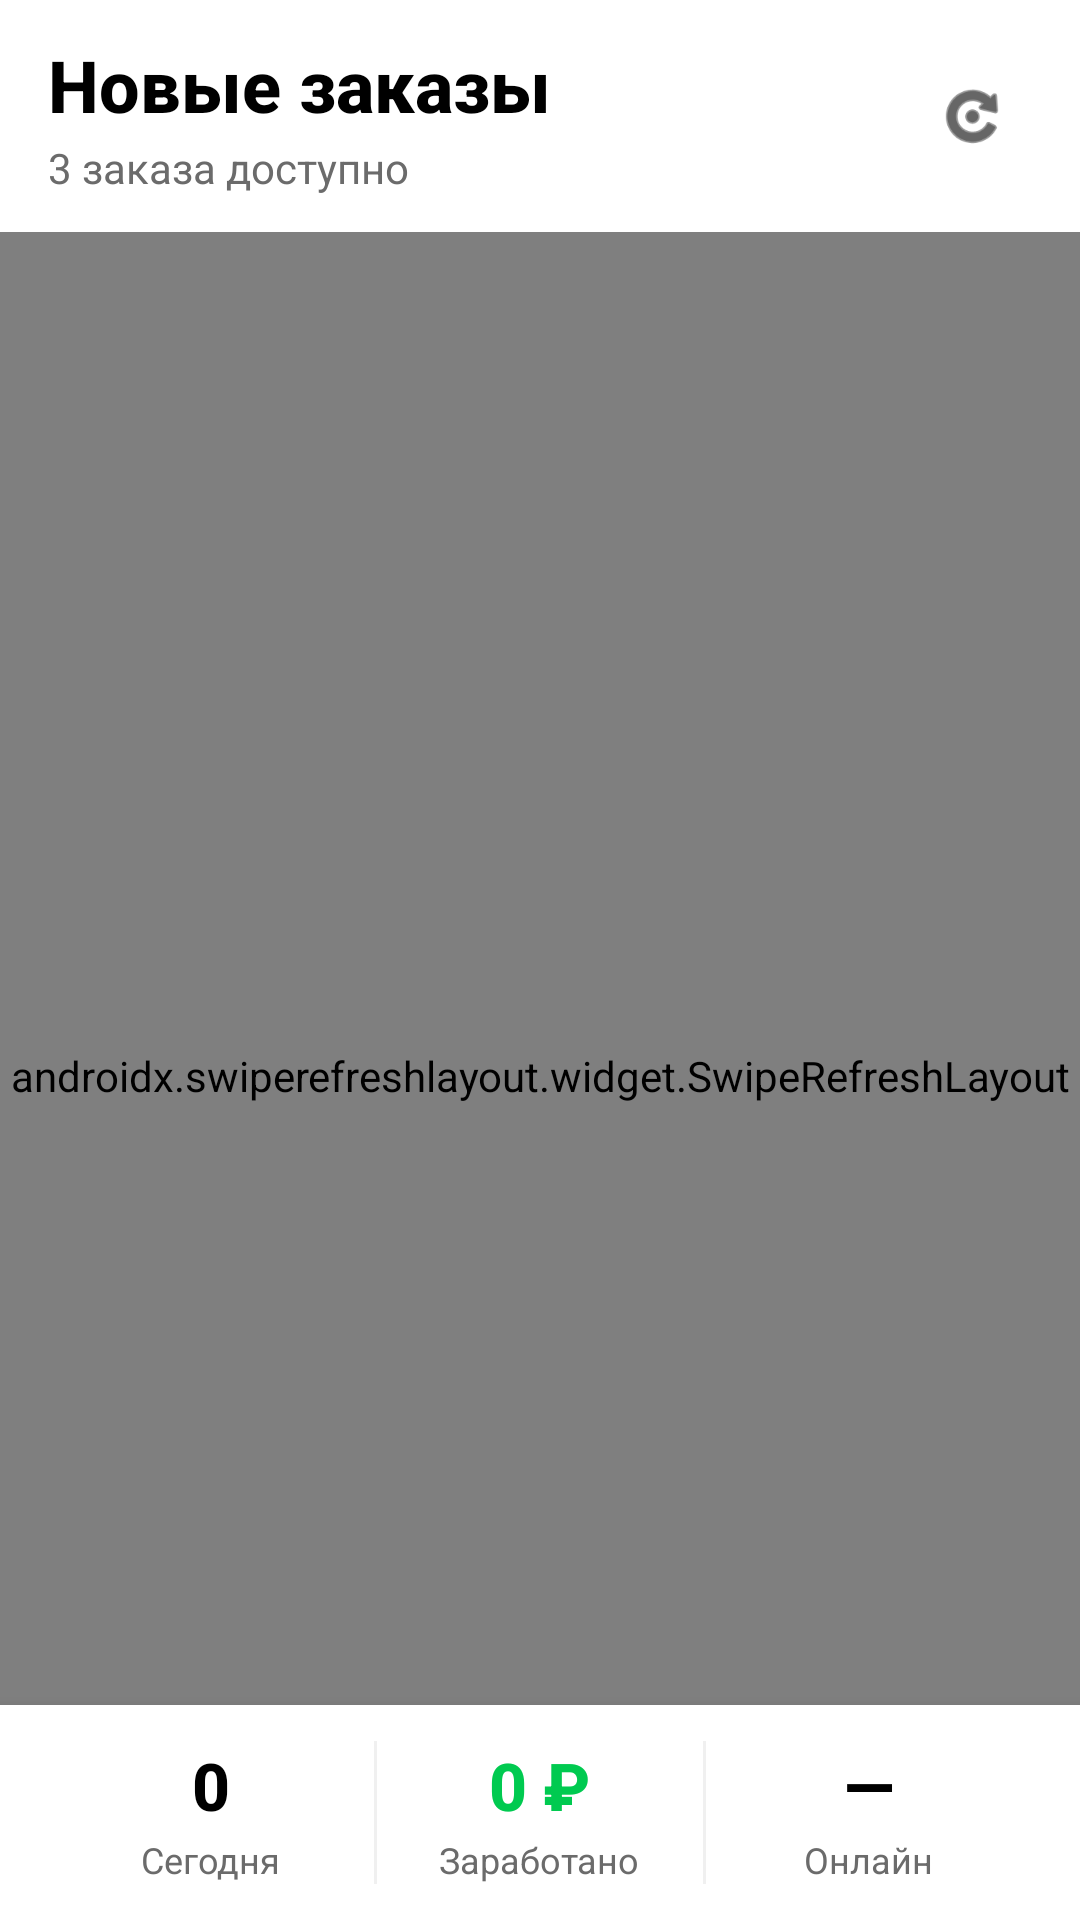

Android layout source for this screen:
<!-- AndroidManifest.xml: application theme Theme.Lavka -->
<!-- res/layout/activity_main.xml -->
<?xml version="1.0" encoding="utf-8"?>
<androidx.coordinatorlayout.widget.CoordinatorLayout xmlns:android="http://schemas.android.com/apk/res/android"
    xmlns:app="http://schemas.android.com/apk/res-auto"
    xmlns:tools="http://schemas.android.com/tools"
    android:id="@+id/main"
    android:layout_width="match_parent"
    android:layout_height="match_parent"
    android:background="@color/background"
    tools:context=".MainActivity">

    <com.google.android.material.appbar.AppBarLayout
        android:id="@+id/appBarLayout"
        android:layout_width="match_parent"
        android:layout_height="wrap_content"
        android:background="@color/surface"
        android:elevation="2dp">

        <LinearLayout
            android:layout_width="match_parent"
            android:layout_height="wrap_content"
            android:orientation="vertical">

            <LinearLayout
                android:layout_width="match_parent"
                android:layout_height="wrap_content"
                android:gravity="center_vertical"
                android:orientation="horizontal"
                android:paddingStart="@dimen/spacing_lg"
                android:paddingTop="@dimen/spacing_md"
                android:paddingEnd="@dimen/spacing_lg"
                android:paddingBottom="@dimen/spacing_md">

                <LinearLayout
                    android:layout_width="0dp"
                    android:layout_height="wrap_content"
                    android:layout_weight="1"
                    android:orientation="vertical">

                    <TextView
                        android:layout_width="wrap_content"
                        android:layout_height="wrap_content"
                        android:fontFamily="sans-serif-medium"
                        android:text="@string/title_new_orders"
                        android:textColor="@color/text_primary"
                        android:textSize="24sp"
                        android:textStyle="bold" />

                    <TextView
                        android:id="@+id/tvOrderCount"
                        android:layout_width="wrap_content"
                        android:layout_height="wrap_content"
                        android:layout_marginTop="2dp"
                        android:fontFamily="sans-serif"
                        android:text="@string/orders_available"
                        android:textColor="@color/text_secondary"
                        android:textSize="14sp" />
                </LinearLayout>

                <ImageView
                    android:id="@+id/btnRefresh"
                    android:layout_width="40dp"
                    android:layout_height="40dp"
                    android:background="?attr/selectableItemBackgroundBorderless"
                    android:padding="8dp"
                    android:src="@android:drawable/ic_menu_rotate"
                    app:tint="@color/text_primary" />
            </LinearLayout>
        </LinearLayout>
    </com.google.android.material.appbar.AppBarLayout>

    <androidx.swiperefreshlayout.widget.SwipeRefreshLayout
        android:id="@+id/swipeRefresh"
        android:layout_width="match_parent"
        android:layout_height="match_parent"
        app:layout_behavior="@string/appbar_scrolling_view_behavior">

        <FrameLayout
            android:layout_width="match_parent"
            android:layout_height="match_parent">



            <ProgressBar
                android:id="@+id/progress"
                android:layout_width="48dp"
                android:layout_height="48dp"
                android:layout_gravity="center"
                android:indeterminateTint="@color/primary" />

            <LinearLayout
                android:id="@+id/stateError"
                android:layout_width="match_parent"
                android:layout_height="match_parent"
                android:gravity="center"
                android:orientation="vertical"
                android:padding="@dimen/spacing_xxl"
                android:visibility="gone">

                <TextView
                    android:layout_width="wrap_content"
                    android:layout_height="wrap_content"
                    android:layout_marginBottom="@dimen/spacing_md"
                    android:text="📡"
                    android:textSize="64sp" />

                <TextView
                    android:id="@+id/tvError"
                    android:layout_width="wrap_content"
                    android:layout_height="wrap_content"
                    android:fontFamily="sans-serif-medium"
                    android:text="@string/error_loading"
                    android:textAlignment="center"
                    android:textColor="@color/text_primary"
                    android:textSize="18sp" />

                <com.google.android.material.button.MaterialButton
                    android:id="@+id/btnRetry"
                    style="@style/Button.Primary"
                    android:layout_width="wrap_content"
                    android:layout_height="wrap_content"
                    android:layout_marginTop="@dimen/spacing_xl"
                    android:text="@string/retry" />
            </LinearLayout>

            <LinearLayout
                android:id="@+id/stateEmpty"
                android:layout_width="match_parent"
                android:layout_height="match_parent"
                android:gravity="center"
                android:orientation="vertical"
                android:padding="@dimen/spacing_xxl"
                android:visibility="gone">

                <TextView
                    android:layout_width="wrap_content"
                    android:layout_height="wrap_content"
                    android:layout_marginBottom="@dimen/spacing_lg"
                    android:text="✅"
                    android:textSize="64sp" />

                <TextView
                    android:layout_width="wrap_content"
                    android:layout_height="wrap_content"
                    android:layout_marginBottom="@dimen/spacing_xs"
                    android:fontFamily="sans-serif-medium"
                    android:text="@string/empty_new_orders"
                    android:textAlignment="center"
                    android:textColor="@color/text_primary"
                    android:textSize="20sp"
                    android:textStyle="bold" />

                <TextView
                    android:layout_width="wrap_content"
                    android:layout_height="wrap_content"
                    android:fontFamily="sans-serif"
                    android:text="@string/empty_subtitle"
                    android:textAlignment="center"
                    android:textColor="@color/text_secondary"
                    android:textSize="15sp" />
            </LinearLayout>
        </FrameLayout>
    </androidx.swiperefreshlayout.widget.SwipeRefreshLayout>

    
    <LinearLayout
        android:id="@+id/bottomStatsBar"
        android:layout_width="match_parent"
        android:layout_height="wrap_content"
        android:layout_gravity="bottom"
        android:background="@color/surface"
        android:elevation="8dp"
        android:orientation="horizontal"
        android:paddingStart="@dimen/spacing_lg"
        android:paddingTop="@dimen/spacing_md"
        android:paddingEnd="@dimen/spacing_lg"
        android:paddingBottom="@dimen/spacing_md">

        <LinearLayout
            android:layout_width="0dp"
            android:layout_height="wrap_content"
            android:layout_weight="1"
            android:gravity="center"
            android:orientation="vertical">

            <TextView
                android:layout_width="wrap_content"
                android:layout_height="wrap_content"
                android:fontFamily="sans-serif-medium"
                android:text="0"
                android:textColor="@color/text_primary"
                android:textSize="22sp"
                android:textStyle="bold" />

            <TextView
                android:layout_width="wrap_content"
                android:layout_height="wrap_content"
                android:layout_marginTop="2dp"
                android:fontFamily="sans-serif"
                android:text="@string/today_orders"
                android:textColor="@color/text_secondary"
                android:textSize="12sp" />
        </LinearLayout>

        <View
            android:layout_width="1dp"
            android:layout_height="match_parent"
            android:background="@color/divider" />

        <LinearLayout
            android:layout_width="0dp"
            android:layout_height="wrap_content"
            android:layout_weight="1"
            android:gravity="center"
            android:orientation="vertical">

            <TextView
                android:layout_width="wrap_content"
                android:layout_height="wrap_content"
                android:fontFamily="sans-serif-medium"
                android:text="0 ₽"
                android:textColor="@color/tertiary"
                android:textSize="22sp"
                android:textStyle="bold" />

            <TextView
                android:layout_width="wrap_content"
                android:layout_height="wrap_content"
                android:layout_marginTop="2dp"
                android:fontFamily="sans-serif"
                android:text="@string/today_earnings"
                android:textColor="@color/text_secondary"
                android:textSize="12sp" />
        </LinearLayout>

        <View
            android:layout_width="1dp"
            android:layout_height="match_parent"
            android:background="@color/divider" />

        <LinearLayout
            android:layout_width="0dp"
            android:layout_height="wrap_content"
            android:layout_weight="1"
            android:gravity="center"
            android:orientation="vertical">

            <TextView
                android:layout_width="wrap_content"
                android:layout_height="wrap_content"
                android:fontFamily="sans-serif-medium"
                android:text="—"
                android:textColor="@color/text_primary"
                android:textSize="22sp"
                android:textStyle="bold" />

            <TextView
                android:layout_width="wrap_content"
                android:layout_height="wrap_content"
                android:layout_marginTop="2dp"
                android:fontFamily="sans-serif"
                android:text="@string/online_time"
                android:textColor="@color/text_secondary"
                android:textSize="12sp" />
        </LinearLayout>
    </LinearLayout>

</androidx.coordinatorlayout.widget.CoordinatorLayout>
<!-- resources referenced by this layout -->
<resources>
  <color name="background">#F5F5F5</color>
  <color name="divider">#F0F0F0</color>
  <color name="primary">#FFD60A</color>
  <color name="surface">#FFFFFF</color>
  <color name="tertiary">#00CA50</color>
  <color name="text_primary">#000000</color>
  <color name="text_secondary">#6B6B6B</color>
  <dimen name="spacing_lg">16dp</dimen>
  <dimen name="spacing_md">12dp</dimen>
  <dimen name="spacing_xl">24dp</dimen>
  <dimen name="spacing_xs">4dp</dimen>
  <dimen name="spacing_xxl">32dp</dimen>
  <string name="empty_new_orders">Новых заказов нет</string>
  <string name="empty_subtitle">Потяните вниз, чтобы обновить список</string>
  <string name="error_loading">Не удалось загрузить заказы</string>
  <string name="online_time">Онлайн</string>
  <string name="orders_available">3 заказа доступно</string>
  <string name="retry">Обновить</string>
  <string name="title_new_orders">Новые заказы</string>
  <string name="today_earnings">Заработано</string>
  <string name="today_orders">Сегодня</string>
  <style name="Button.Primary" parent="Widget.Material3.Button">
          <item name="android:backgroundTint">@color/primary</item>
          <item name="android:textColor">@color/on_primary</item>
          <item name="cornerRadius">12dp</item>
          <item name="android:textAllCaps">false</item>
          <item name="android:fontFamily">sans-serif-medium</item>
          <item name="android:textSize">16sp</item>
          <item name="android:paddingStart">24dp</item>
          <item name="android:paddingEnd">24dp</item>
          <item name="android:paddingTop">14dp</item>
          <item name="android:paddingBottom">14dp</item>
          <item name="elevation">0dp</item>
      </style>
  <style name="Theme.Lavka" parent="Base.Theme.Lavka" />
  <color name="on_primary">#000000</color>
  <style name="Base.Theme.Lavka" parent="Theme.Material3.DayNight.NoActionBar">
          <item name="colorPrimary">@color/primary</item>
          <item name="colorOnPrimary">@color/on_primary</item>
          <item name="colorSecondary">@color/secondary</item>
          <item name="colorOnSecondary">@color/on_secondary</item>
          <item name="android:statusBarColor" tools:targetApi="l">@color/primary</item>
          <item name="android:navigationBarColor" tools:targetApi="o">@color/surface</item>
          <item name="android:windowBackground">@color/background</item>
          <item name="android:colorBackground">@color/background</item>
  
          
          <item name="cardViewStyle">@style/Widget.Lavka.Card</item>
          <item name="materialButtonStyle">@style/Widget.Lavka.Button</item>
      </style>
  <color name="secondary">#FA9214</color>
  <color name="on_secondary">#FFFFFF</color>
  <style name="Widget.Lavka.Card" parent="Widget.Material3.CardView.Elevated">
          <item name="cardBackgroundColor">@color/surface</item>
          <item name="cardCornerRadius">@dimen/radius_md</item>
          <item name="cardElevation">@dimen/elevation_card</item>
          <item name="cardUseCompatPadding">true</item>
      </style>
  <style name="Widget.Lavka.Button" parent="Widget.Material3.Button">
          <item name="android:backgroundTint">@color/text_primary</item>
          <item name="android:textColor">@color/surface</item>
          <item name="cornerRadius">@dimen/radius_lg</item>
          <item name="android:textAllCaps">false</item>
          <item name="android:fontFamily">sans-serif-medium</item>
          <item name="android:textSize">@dimen/text_body</item>
      </style>
  <dimen name="radius_md">16dp</dimen>
  <dimen name="elevation_card">3dp</dimen>
  <dimen name="radius_lg">24dp</dimen>
  <dimen name="text_body">18sp</dimen>
</resources>
